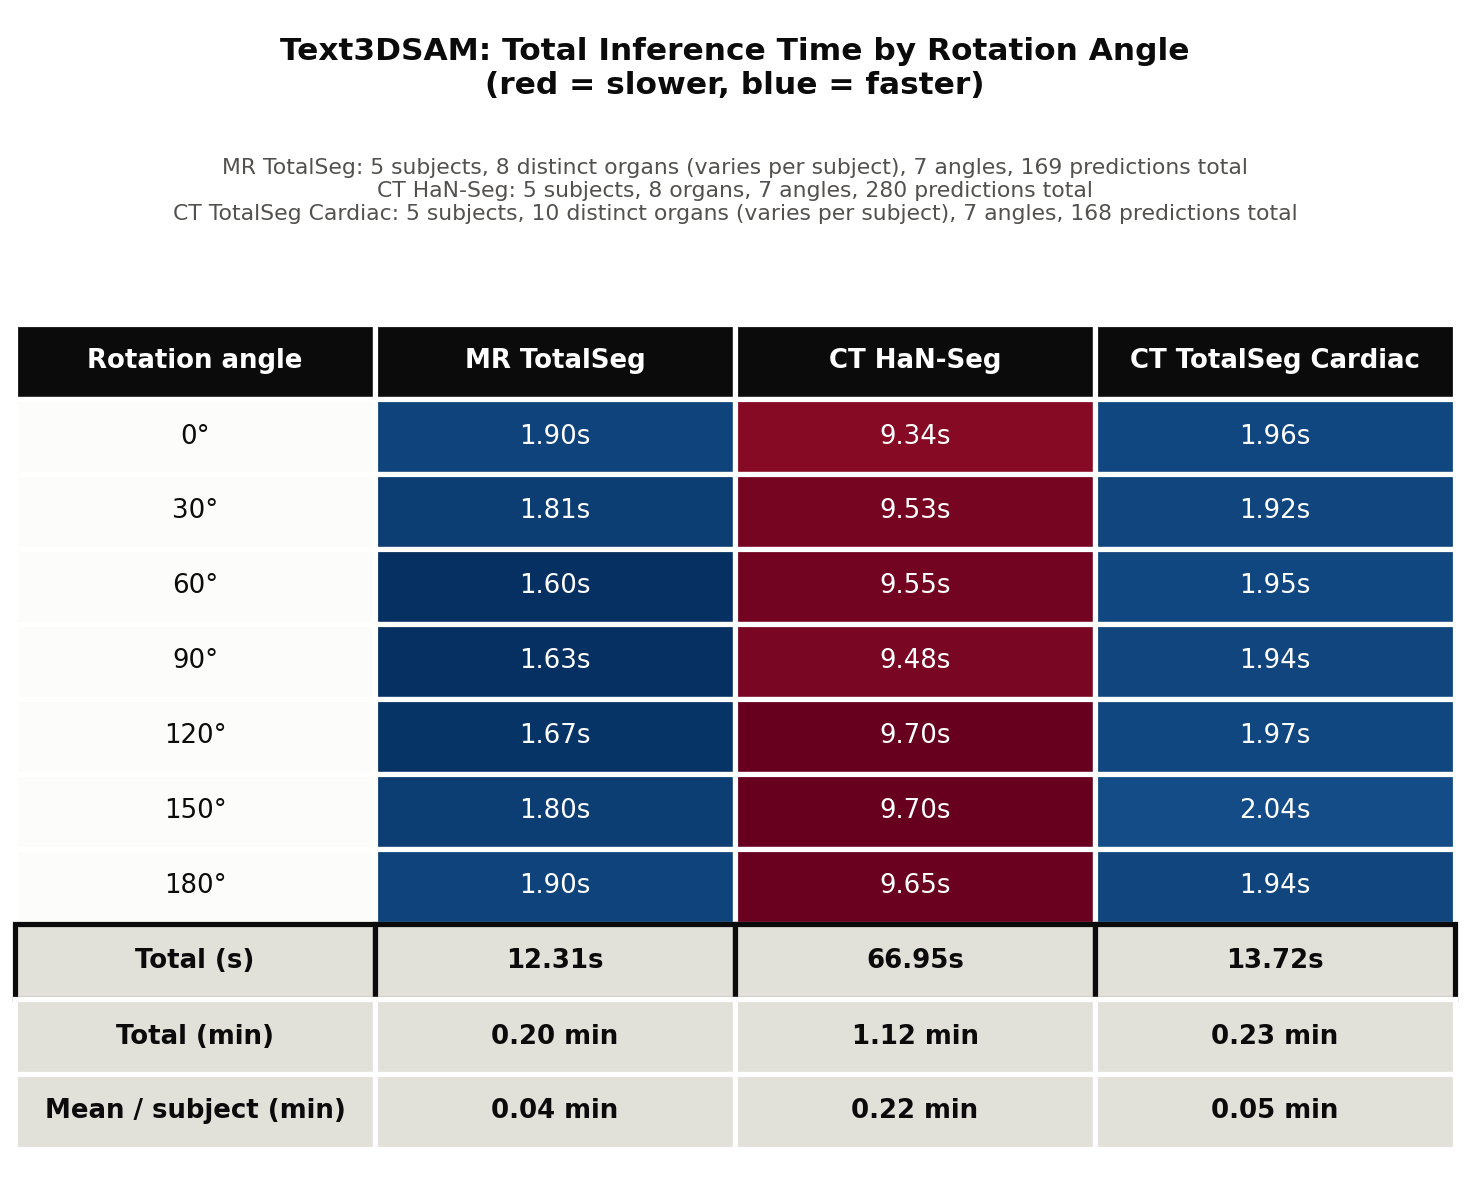

The data file committed next to this chart (first rows):
Rotation angle, MR TotalSeg, CT HaN-Seg, CT TotalSeg Cardiac
0°, 1.9, 9.34, 1.96
30°, 1.81, 9.53, 1.92
60°, 1.6, 9.55, 1.95
90°, 1.63, 9.48, 1.94
120°, 1.67, 9.7, 1.97
150°, 1.8, 9.7, 2.04
180°, 1.9, 9.65, 1.94
Total (s), 12.31, 66.95, 13.72
Total (min), 0.205, 1.116, 0.229
Mean / subject (min), 0.041, 0.223, 0.046
